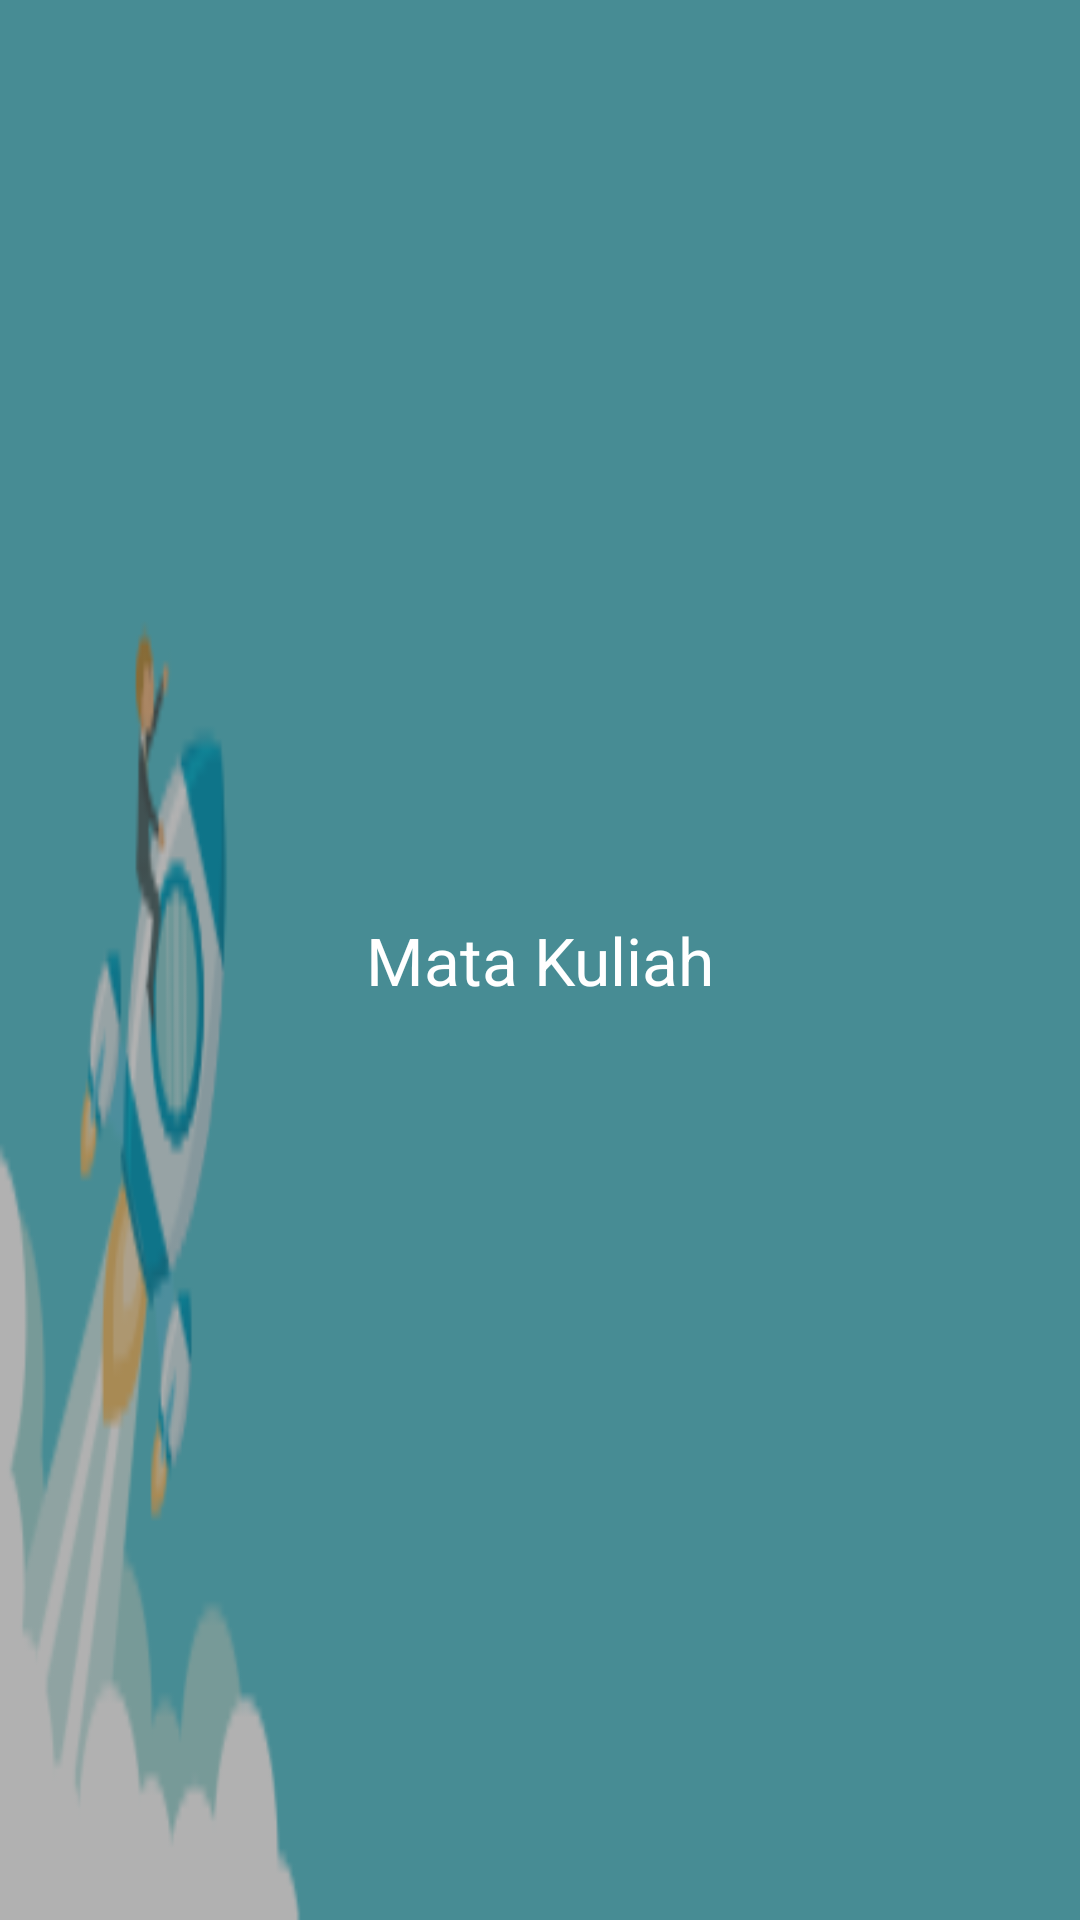

Layout XML and referenced resources for this Android screen:
<!-- AndroidManifest.xml: application theme AppTheme -->
<!-- res/layout/activity_matkul_model.xml -->
<?xml version="1.0" encoding="utf-8"?>
<RelativeLayout xmlns:android="http://schemas.android.com/apk/res/android"
    android:layout_width="match_parent"
    android:layout_height="120dp">

    <ImageView
        android:id="@+id/icon"
        android:layout_width="match_parent"
        android:layout_height="match_parent"
        android:scaleType="fitXY"
        android:src="@drawable/background1" />

    <TextView
        android:id="@+id/label"
        android:layout_width="match_parent"
        android:layout_height="match_parent"
        android:layout_centerHorizontal="true"
        android:layout_centerVertical="true"
        android:gravity="center"
        android:text="Mata Kuliah"
        android:textColor="@android:color/white"
        android:textSize="22sp" />

</RelativeLayout>
<!-- resources referenced by this layout -->
<resources>
  <!-- drawable background1: png bitmap (drawable, 25261 bytes) -->
  <style name="AppTheme" parent="Theme.AppCompat.Light.DarkActionBar">
          <item name="colorPrimary">@color/colorPrimary</item>
          <item name="colorPrimaryDark">@color/colorPrimaryDark</item>
          <item name="colorAccent">@color/colorAccent</item>
  
          <item name="windowNoTitle">true</item>
          <item name="windowActionBar">false</item>
      </style>
  <color name="colorPrimary">#9c27b0</color>
  <color name="colorPrimaryDark">#7b1fa2</color>
  <color name="colorAccent">#9c27b0</color>
</resources>
